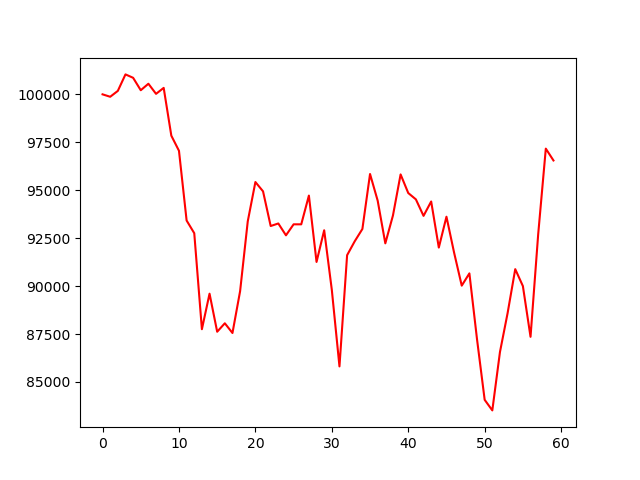

The data file committed next to this chart (first rows):
, 0
0, 100000
1, 99873
2, 100180
3, 101040
4, 100863
5, 100214
6, 100553
7, 100026
8, 100336
9, 97844
10, 97056
11, 93420
12, 92758
13, 87751
14, 89604
15, 87619
16, 88060
17, 87553
18, 89736
19, 93375
20, 95426
21, 94941
22, 93133
23, 93265
24, 92647
25, 93221
26, 93221
27, 94721
28, 91258
29, 92912
30, 89802
31, 85810
32, 91611
33, 92339
34, 92978
35, 95845
36, 94456
37, 92228
38, 93684
39, 95823
40, 94853
41, 94522
42, 93662
43, 94412
44, 92008
45, 93618
46, 91743
47, 90023
48, 90662
49, 87222
50, 84068
51, 83516
52, 86560
53, 88589
54, 90883
55, 90001
56, 87354
57, 92692
58, 97169
59, 96551
